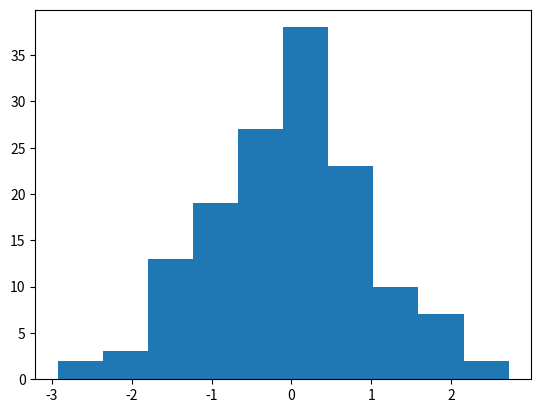

Source code (Python):
from time import time
from numpy import fmod, sqrt, log, cos, sin, pi
import numpy as np
from pylab import show,hist,subplot,figure
import matplotlib.pyplot as plt

seed0 = 0.775205 # first seed for pseudo-RNG
seed1 = ((time() % 60) % 1) # base second seed on current millisecond
def rng():
    global seed0
    global seed1

    temp = seed0
    seed0 = seed1
    if seed1 + temp > 1.0:
        seed1 = fmod((seed1 + temp) - 1.0, 1.0)  
    else:
        seed1 = fmod((seed1 + temp), 1.0)
    return seed1


def box_muller_transform(mu, sigma):
    x1 = rng()
    x2 = rng()

    g1 = sqrt(-2 * log(x1)) * cos(2 * pi * x2)
    g2 = sqrt(-2 * log(x1)) * sin(2 * pi * x2)
    
    z1 = mu + g1 * sigma
    z2 = mu + g2 * sigma
    return z1


n = 12
matrix = [[box_muller_transform(0,1) for i in range(n)] for i in range(n)]

vals, vects = np.linalg.eig(matrix)
maxcol = list(vals).index(max(vals))
eigenvect = vects[:,maxcol]
eigenval = max(vals)
print(eigenvect)
print(eigenval)


bins = []
for i in range(n):
    for j in range(n):
        bins.append(matrix[i][j])
hist(bins)
plt.show()